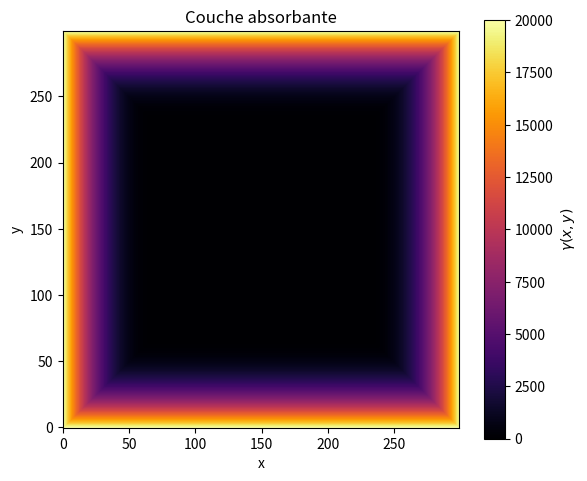
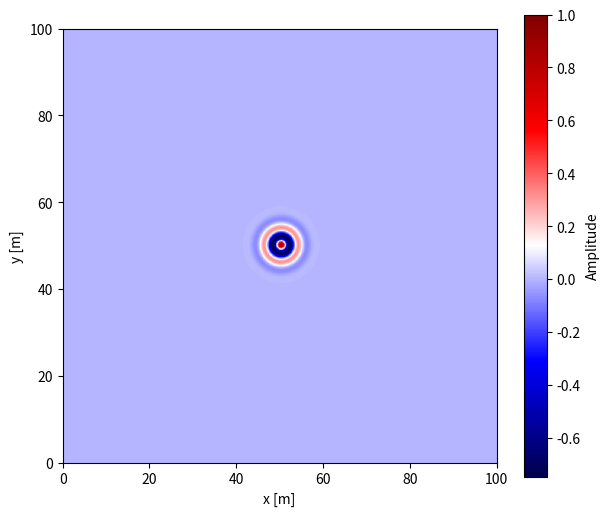

The script that saved these images, in order:
import numpy as np
import matplotlib.pyplot as plt
from matplotlib.animation import FuncAnimation

## Constantes ##
L = 100  # Longueur d'un côté du domaine [m]
t = 0.05  # temps total de simulation [s]
nx = 300  # nombre de points en x
ny = 300  # nombre de points en y
h = L / nx  # distance entre les points spatiaux [m]

rho = 1000  # densite volumique [kg/m3]
kappa = 2.2e9  # bulk modulus [Pa]
c = np.sqrt(kappa / rho)  # vitesse du son dans l'eau [m/s]

alpha = {5: 3.24e-5,   # dictionnaire des coefficients alpha selon la fréquence [Np/m]
         10: 8.94e-5,
         15: 1.78e-4,
         20: 2.91e-4,
         25: 4.21e-4,
         30: 5.60e-4}

gamma_dict = {key: value * c for key, value in alpha.items()}  # dictionnaire des constantes d'atténuation selon la fréquence [s^-1]

## Pas de temps ##
dt_max = h / (c * np.sqrt(2))  # pas de temps maximal pour respecter la condition CFL en 2D
dt = 0.9 * dt_max  # pas de temps choisi avec une marge de sécurité
nt = int(t / dt)  # nombre de points temporels

print(f"vitesse de l'onde = {c:.2f} m/s")
print(f"distance entre les points = {h:.4f} m")
print(f"durée totale de la simul = {dt:.2e} s")
print(f"nt = {nt}")

## conditions aux frontières ##
c1, c2, c3 = 0, 0, 0 
d1, d2, d3 = 0, 0, 0  
e1, e2, e3 = 0, 0, 0  
f1, f2, f3 = 0, 0, 0  

def PML(nx, ny, epaisseur, puissance, gamma_max):
    grille = np.zeros((nx, ny))  # grille de gamma initialisée à 0 dans tout le domaine
    lignes, cols = np.indices((nx, ny))  # matrices contenant les indices de chaque point
    dist = np.minimum.reduce([lignes, cols, nx - 1 - lignes, ny - 1 - cols])  # matrice des distances par rapport aux bords
    mask = dist < epaisseur  # sélectionne les éléments appartenant à la couche absorbante
    s = (epaisseur - dist[mask]) / epaisseur  # distance normalisée au bord entre 0 et 1
    grille[mask] = gamma_max * s**puissance  # profil progressif de gamma dans la couche absorbante

    return grille

def grille_vers_vecteur(grille):  # prend une grille 2D et retourne un vecteur en partant du bas à gauche
    return np.flipud(grille).flatten()

def vecteur_vers_grille(vecteur, nx, ny):  # prend un vecteur et reconstruit la grille 2D correspondante
    return np.flipud(vecteur.reshape(nx, ny))

def pulse_gaussien_module(nx, ny, x0=None, y0=None, sigma=10, w=0.4, A0=1):
    if x0 is None:
        x0 = nx // 2
    if y0 is None:
        y0 = ny // 2

    x, y = np.meshgrid(np.arange(nx), np.arange(ny), indexing='ij')  
    r = np.sqrt((x - x0)**2 + (y - y0)**2)  # distance par rapport au point source

    pulse = A0 * np.exp(-(r**2) / (2 * sigma**2)) * np.cos(w * r)  # modulation en fonction de r
    return pulse

#Conditions initiales
u0 = pulse_gaussien_module(nx, ny, sigma=8, w=0.5, A0=1.0)  #pulse

u_nm1 = u0.copy()  # champ au temps n-1
u_n = u0.copy()  # champ au temps n
u_np1 = np.zeros((nx, ny))  # champ au temps n+1

#PML
epaisseur_pml = 75  # épaisseur 
gamma_max = 20000  # valeur maximale de gamma sur les bords finaux
gamma = PML(nx, ny, epaisseur_pml, puissance=3, gamma_max=gamma_max)  

#Plot du PML initial
plt.figure(figsize=(6, 5))
plt.imshow(gamma.T, origin="lower", cmap="inferno")
plt.colorbar(label=r"$\gamma(x,y)$")
plt.title("Couche absorbante")
plt.xlabel("x")
plt.ylabel("y")
plt.tight_layout()
plt.show()

frames = []  # liste des images conservées pour l'animation
pas_sauvegarde = max(1, nt // 120)  # intervalle entre deux sauvegardes d'image

# Loop
for n in range(nt):
    lap = np.zeros_like(u_n)  # initialisation du laplacien
    lap[1:-1, 1:-1] = (
        u_n[2:, 1:-1] + u_n[:-2, 1:-1]
        + u_n[1:-1, 2:] + u_n[1:-1, :-2]
        - 4 * u_n[1:-1, 1:-1]
    ) / h**2  # calcul du laplacien par différences centrées

    a = gamma * dt / 2  # coefficient local d'amortissement

    u_np1[1:-1, 1:-1] = (
        2 * u_n[1:-1, 1:-1]
        - (1 - a[1:-1, 1:-1]) * u_nm1[1:-1, 1:-1]
        + c**2 * dt**2 * lap[1:-1, 1:-1]
    ) / (1 + a[1:-1, 1:-1])  # mise à jour explicite de l'équation d'onde amortie

    ## Frontières
    u_np1[0, :] = 0  # bord gauche
    u_np1[-1, :] = 0  # bord droit
    u_np1[:, 0] = 0  # bord bas
    u_np1[:, -1] = 0  # bord haut

    if n % pas_sauvegarde == 0:
        frames.append(u_n.copy())  # sauvegarde du champ pour l'animation

    u_nm1[:, :] = u_n  #  n devient n-1
    u_n[:, :] = u_np1  # n+1 devient n

# Calcul de l'énergie résiudelle pour tester l'efficacité du PML
energie_initiale = np.sum(u0**2)  # Énergie initiale
energie_finale = np.sum(u_n**2)  # Énergie finale

pourcentage_residuel = 100 * energie_finale / energie_initiale  # pourcentage d'énergie restante dans le domaine

print(f"Énergie résiduelle dans le domaine : {pourcentage_residuel:.6f} %")

# Animation
fig, ax = plt.subplots(figsize=(7, 6))
img = ax.imshow(
    frames[0].T,
    origin="lower",
    cmap="seismic",
    extent=[0, L, 0, L],
    animated=True
)
plt.colorbar(img, ax=ax, label="Amplitude")
ax.set_xlabel("x [m]")
ax.set_ylabel("y [m]")

def maj(k):
    img.set_array(frames[k].T)
    
    return [img]

ani = FuncAnimation(fig, maj, frames=len(frames), interval=40, blit=True)
plt.show()
